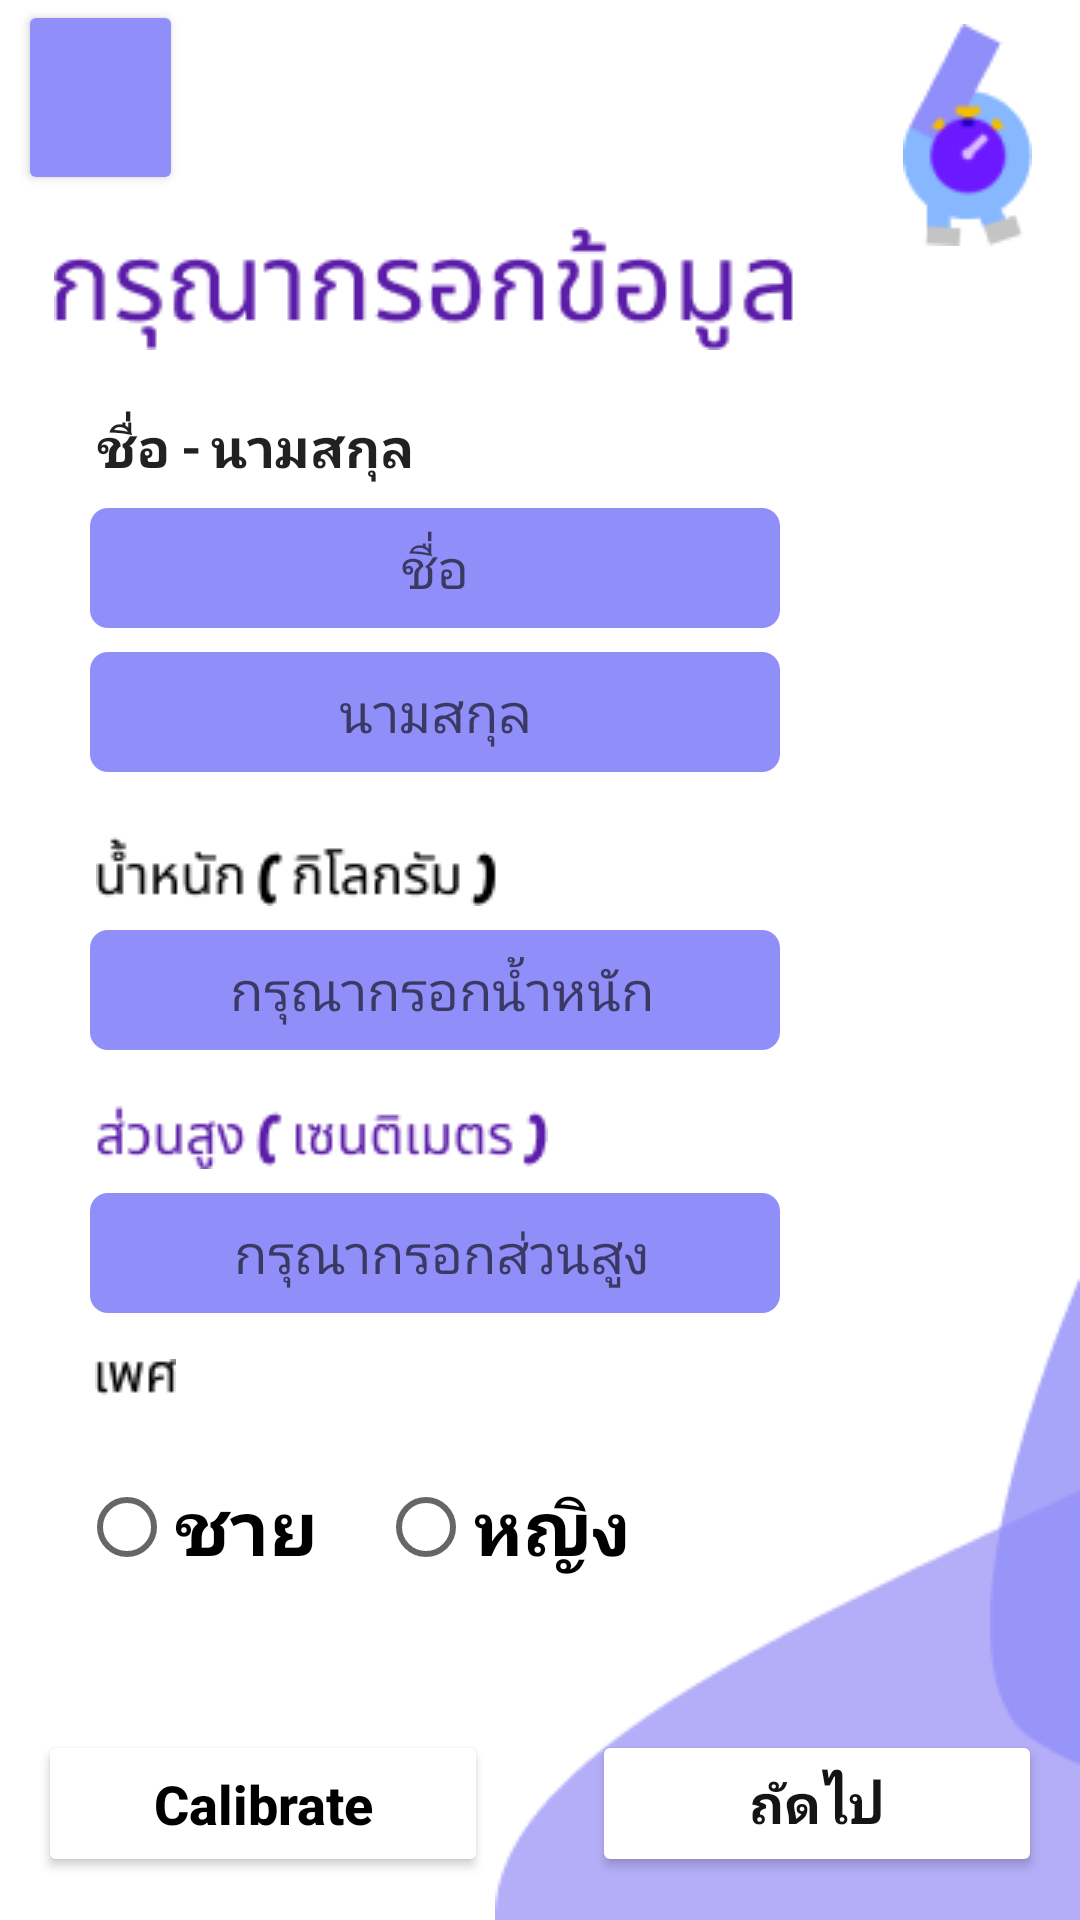

The Android layout XML behind this screen, and the referenced resources:
<!-- AndroidManifest.xml: application theme Theme.WalkFromHome -->
<!-- res/layout/activity_insert_data_page.xml -->
<?xml version="1.0" encoding="utf-8"?>
<androidx.constraintlayout.widget.ConstraintLayout xmlns:android="http://schemas.android.com/apk/res/android"
    xmlns:app="http://schemas.android.com/apk/res-auto"
    xmlns:tools="http://schemas.android.com/tools"
    android:layout_width="match_parent"
    android:layout_height="match_parent"
    android:background="@android:color/white"
    tools:context=".insert_data_page"
    tools:layout_editor_absoluteX="0dp"
    tools:layout_editor_absoluteY="0dp">

    <Button
        android:id="@+id/insert_data_back_button"
        android:layout_width="55dp"
        android:layout_height="65dp"
        android:backgroundTint="#908EF8"
        android:isScrollContainer="false"
        app:cornerRadius="10dp"
        app:icon="@drawable/third_page_back_button"
        app:iconPadding="8dp"
        app:iconSize="29dp"
        app:layout_constraintBottom_toBottomOf="parent"
        app:layout_constraintEnd_toEndOf="parent"
        app:layout_constraintHorizontal_bias="0.02"
        app:layout_constraintStart_toStartOf="parent"
        app:layout_constraintTop_toTopOf="parent"
        app:layout_constraintVertical_bias="0.0"
        tools:ignore="SpeakableTextPresentCheck,TouchTargetSizeCheck" />

    <ImageView
        android:id="@+id/nsert_data_logo_11"
        android:layout_width="wrap_content"
        android:layout_height="wrap_content"
        android:layout_marginTop="8dp"
        android:layout_marginEnd="16dp"
        app:layout_constraintEnd_toEndOf="parent"
        app:layout_constraintTop_toTopOf="parent"
        app:srcCompat="@drawable/third_page_logo"
        tools:ignore="ImageContrastCheck"
        tools:srcCompat="@drawable/third_page_logo" />

    <ImageView
        android:id="@+id/insert_data_text"
        android:layout_width="wrap_content"
        android:layout_height="wrap_content"
        app:layout_constraintBottom_toBottomOf="parent"
        app:layout_constraintEnd_toEndOf="parent"
        app:layout_constraintHorizontal_bias="0.158"
        app:layout_constraintStart_toStartOf="parent"
        app:layout_constraintTop_toBottomOf="@+id/insert_data_back_button"
        app:layout_constraintVertical_bias="0.01999998"
        app:srcCompat="@drawable/elevenpage_1" />

    <ImageView
        android:id="@+id/insert_data_text2"
        android:layout_width="wrap_content"
        android:layout_height="wrap_content"
        app:layout_constraintBottom_toBottomOf="parent"
        app:layout_constraintEnd_toEndOf="@+id/insert_weight"
        app:layout_constraintHorizontal_bias="0.02"
        app:layout_constraintStart_toStartOf="@+id/insert_weight"
        app:layout_constraintTop_toBottomOf="@+id/insert_lastname"
        app:layout_constraintVertical_bias="0.060000002"
        app:srcCompat="@drawable/elevenpage_4" />

    <com.google.android.material.textfield.TextInputEditText
        android:id="@+id/insert_weight"
        android:layout_width="0dp"
        android:layout_height="40dp"
        android:layout_marginTop="8dp"
        android:background="@drawable/insert_data_box"
        android:fontFamily="@font/poppins"
        android:hint=" กรุณากรอกน้ำหนัก"
        android:textAlignment="center"
        android:textSize="18sp"
        app:layout_constraintEnd_toEndOf="@+id/insert_lastname"
        app:layout_constraintStart_toStartOf="@+id/insert_lastname"
        app:layout_constraintTop_toBottomOf="@+id/insert_data_text2"
        tools:ignore="TouchTargetSizeCheck" />

    <com.google.android.material.textfield.TextInputEditText
        android:id="@+id/insert_height"
        android:layout_width="0dp"
        android:layout_height="40dp"
        android:layout_marginTop="8dp"
        android:background="@drawable/insert_data_box"
        android:fontFamily="@font/poppins"
        android:hint=" กรุณากรอกส่วนสูง"
        android:textAlignment="center"
        android:textSize="18sp"
        app:layout_constraintEnd_toEndOf="@+id/insert_weight"
        app:layout_constraintHorizontal_bias="0.126"
        app:layout_constraintStart_toStartOf="@+id/insert_weight"
        app:layout_constraintTop_toBottomOf="@+id/insert_data_text3"
        tools:ignore="TouchTargetSizeCheck" />

    <ImageView
        android:id="@+id/insert_data_text3"
        android:layout_width="wrap_content"
        android:layout_height="wrap_content"
        app:layout_constraintBottom_toBottomOf="parent"
        app:layout_constraintEnd_toEndOf="@+id/insert_height"
        app:layout_constraintHorizontal_bias="0.02"
        app:layout_constraintStart_toStartOf="@+id/insert_height"
        app:layout_constraintTop_toBottomOf="@+id/insert_weight"
        app:layout_constraintVertical_bias="0.06999999"
        app:srcCompat="@drawable/elevenpage_6" />

    <ImageView
        android:id="@+id/insert_data_text4"
        android:layout_width="wrap_content"
        android:layout_height="wrap_content"
        app:layout_constraintBottom_toBottomOf="parent"
        app:layout_constraintStart_toStartOf="@+id/insert_data_text3"
        app:layout_constraintTop_toBottomOf="@+id/insert_height"
        app:layout_constraintVertical_bias="0.07999998"
        app:srcCompat="@drawable/elevenpage_5" />

    <ImageView
        android:id="@+id/eleven_ellipse_1"
        android:layout_width="wrap_content"
        android:layout_height="wrap_content"
        app:layout_constraintBottom_toBottomOf="parent"
        app:layout_constraintEnd_toEndOf="parent"
        app:layout_constraintHorizontal_bias="1.0"
        app:layout_constraintStart_toStartOf="parent"
        app:layout_constraintTop_toTopOf="parent"
        app:layout_constraintVertical_bias="1.0"
        app:srcCompat="@drawable/elevenpage_2" />

    <ImageView
        android:id="@+id/eleven_ellipse_2"
        android:layout_width="wrap_content"
        android:layout_height="wrap_content"
        app:layout_constraintBottom_toBottomOf="parent"
        app:layout_constraintEnd_toEndOf="parent"
        app:layout_constraintHorizontal_bias="1.0"
        app:layout_constraintStart_toStartOf="parent"
        app:layout_constraintTop_toTopOf="parent"
        app:layout_constraintVertical_bias="0.752"
        app:srcCompat="@drawable/elevenpage_3" />

    <RadioGroup
        android:id="@+id/genderGroup"
        android:layout_width="wrap_content"
        android:layout_height="wrap_content"
        android:layout_margin="5dp"
        android:orientation="horizontal"
        android:padding="5dp"
        app:layout_constraintEnd_toEndOf="@+id/insert_data_text4"
        app:layout_constraintHorizontal_bias="0.13"
        app:layout_constraintStart_toStartOf="@+id/insert_data_text4"
        app:layout_constraintTop_toBottomOf="@+id/insert_data_text4">

        <RadioButton
            android:id="@+id/male_ratio"
            android:layout_width="match_parent"
            android:layout_height="wrap_content"
            android:layout_margin="10dp"
            android:fontFamily="@font/poppins"
            android:text="ชาย"
            android:textAlignment="center"
            android:textColor="@color/black"
            android:textSize="25sp"
            android:textStyle="bold" />

        <RadioButton
            android:id="@+id/female_ratio"
            android:layout_width="wrap_content"
            android:layout_height="wrap_content"
            android:layout_margin="10dp"
            android:fontFamily="@font/poppins"
            android:text="หญิง"
            android:textAlignment="center"
            android:textColor="@color/black"
            android:textSize="25sp"
            android:textStyle="bold" />

    </RadioGroup>

    <Button
        android:id="@+id/to_calibrate_button"
        android:layout_width="150dp"
        android:layout_height="49dp"
        android:backgroundTint="#ffff"
        android:text="Calibrate"
        android:textAllCaps="false"
        android:textColor="@color/black"
        android:textColorHighlight="#131313"
        android:textColorHint="#292626"
        android:textSize="18sp"
        android:textStyle="bold"
        app:layout_constraintBottom_toBottomOf="parent"
        app:layout_constraintEnd_toEndOf="parent"
        app:layout_constraintHorizontal_bias="0.06"
        app:layout_constraintStart_toStartOf="parent"
        app:layout_constraintTop_toTopOf="parent"
        app:layout_constraintVertical_bias="0.976"
        app:strokeColor="#908EF8"
        app:strokeWidth="2dp" />

    <Button
        android:id="@+id/insert_data_next_button"
        android:layout_width="150dp"
        android:layout_height="49dp"
        android:backgroundTint="#FFFF"
        android:fontFamily="@font/poppins"
        android:text="ถัดไป"
        android:textColor="#151414"
        android:textSize="18sp"
        android:textStyle="bold"
        app:layout_constraintBottom_toBottomOf="parent"
        app:layout_constraintEnd_toEndOf="parent"
        app:layout_constraintHorizontal_bias="0.939"
        app:layout_constraintStart_toStartOf="parent"
        app:layout_constraintTop_toTopOf="parent"
        app:layout_constraintVertical_bias="0.976"
        app:strokeColor="#908EF8"
        app:strokeWidth="2dp" />

    <TextView
        android:id="@+id/textView13"
        android:layout_width="wrap_content"
        android:layout_height="wrap_content"
        android:fontFamily="@font/poppins_light"
        android:text="ชื่อ - นามสกุล"
        android:textAppearance="@style/TextAppearance.AppCompat.Body1"
        android:textSize="18sp"
        android:textStyle="bold"
        android:typeface="normal"
        app:layout_constraintBottom_toBottomOf="parent"
        app:layout_constraintEnd_toEndOf="@+id/insert_firstname"
        app:layout_constraintHorizontal_bias="0.02"
        app:layout_constraintStart_toStartOf="@+id/insert_firstname"
        app:layout_constraintTop_toBottomOf="@+id/insert_data_text"
        app:layout_constraintVertical_bias="0.04000002" />

    <com.google.android.material.textfield.TextInputEditText
        android:id="@+id/insert_firstname"
        android:layout_width="0dp"
        android:layout_height="40dp"
        android:layout_marginStart="30dp"
        android:layout_marginTop="8dp"
        android:layout_marginEnd="100dp"
        android:background="@drawable/insert_data_box"
        android:fontFamily="@font/poppins"
        android:hint="ชื่อ"
        android:textAlignment="center"
        android:textSize="18sp"
        app:layout_constraintEnd_toEndOf="parent"
        app:layout_constraintHorizontal_bias="0.0"
        app:layout_constraintStart_toStartOf="parent"
        app:layout_constraintTop_toBottomOf="@+id/textView13" />

    <com.google.android.material.textfield.TextInputEditText
        android:id="@+id/insert_lastname"
        android:layout_width="0dp"
        android:layout_height="40dp"
        android:layout_marginTop="8dp"
        android:background="@drawable/insert_data_box"
        android:fontFamily="@font/poppins"
        android:hint="นามสกุล"
        android:textAlignment="center"
        app:layout_constraintEnd_toEndOf="@+id/insert_firstname"
        app:layout_constraintStart_toStartOf="@+id/insert_firstname"
        app:layout_constraintTop_toBottomOf="@+id/insert_firstname" />

</androidx.constraintlayout.widget.ConstraintLayout>
<!-- resources referenced by this layout -->
<resources>
  <color name="black">#FF000000</color>
  <!-- drawable elevenpage_1: png bitmap (drawable, 4054 bytes) -->
  <!-- drawable elevenpage_2: png bitmap (drawable, 1496 bytes) -->
  <!-- drawable elevenpage_3: png bitmap (drawable, 1187 bytes) -->
  <!-- drawable elevenpage_4: png bitmap (drawable, 1260 bytes) -->
  <!-- drawable elevenpage_5: png bitmap (drawable, 385 bytes) -->
  <!-- drawable elevenpage_6: png bitmap (drawable, 2394 bytes) -->
  <!-- drawable insert_data_box (drawable) -->
  <?xml version="1.0" encoding="utf-8"?>
  <shape
      xmlns:android="http://schemas.android.com/apk/res/android"
      android:shape="rectangle">
      <corners android:radius="6dp"/>
      <solid android:color="#908EF8"/>
  
  </shape>
  <!-- drawable third_page_back_button: png bitmap (drawable, 209 bytes) -->
  <!-- drawable third_page_logo: png bitmap (drawable, 2341 bytes) -->
  <style name="Theme.WalkFromHome" parent="Theme.MaterialComponents.DayNight.NoActionBar">
          
          <item name="colorPrimary">@color/purple_500</item>
          <item name="colorPrimaryVariant">@color/purple_700</item>
          <item name="colorOnPrimary">@color/white</item>
          
          <item name="colorSecondary">@color/teal_200</item>
          <item name="colorSecondaryVariant">@color/teal_700</item>
          <item name="colorOnSecondary">@color/black</item>
          
          <item name="android:statusBarColor" tools:targetApi="l">?attr/colorPrimaryVariant</item>
          
      </style>
  <color name="purple_500">#FF6200EE</color>
  <color name="purple_700">#FF3700B3</color>
  <color name="white">#FFFFFFFF</color>
  <color name="teal_200">#FF03DAC5</color>
  <color name="teal_700">#FF018786</color>
</resources>
